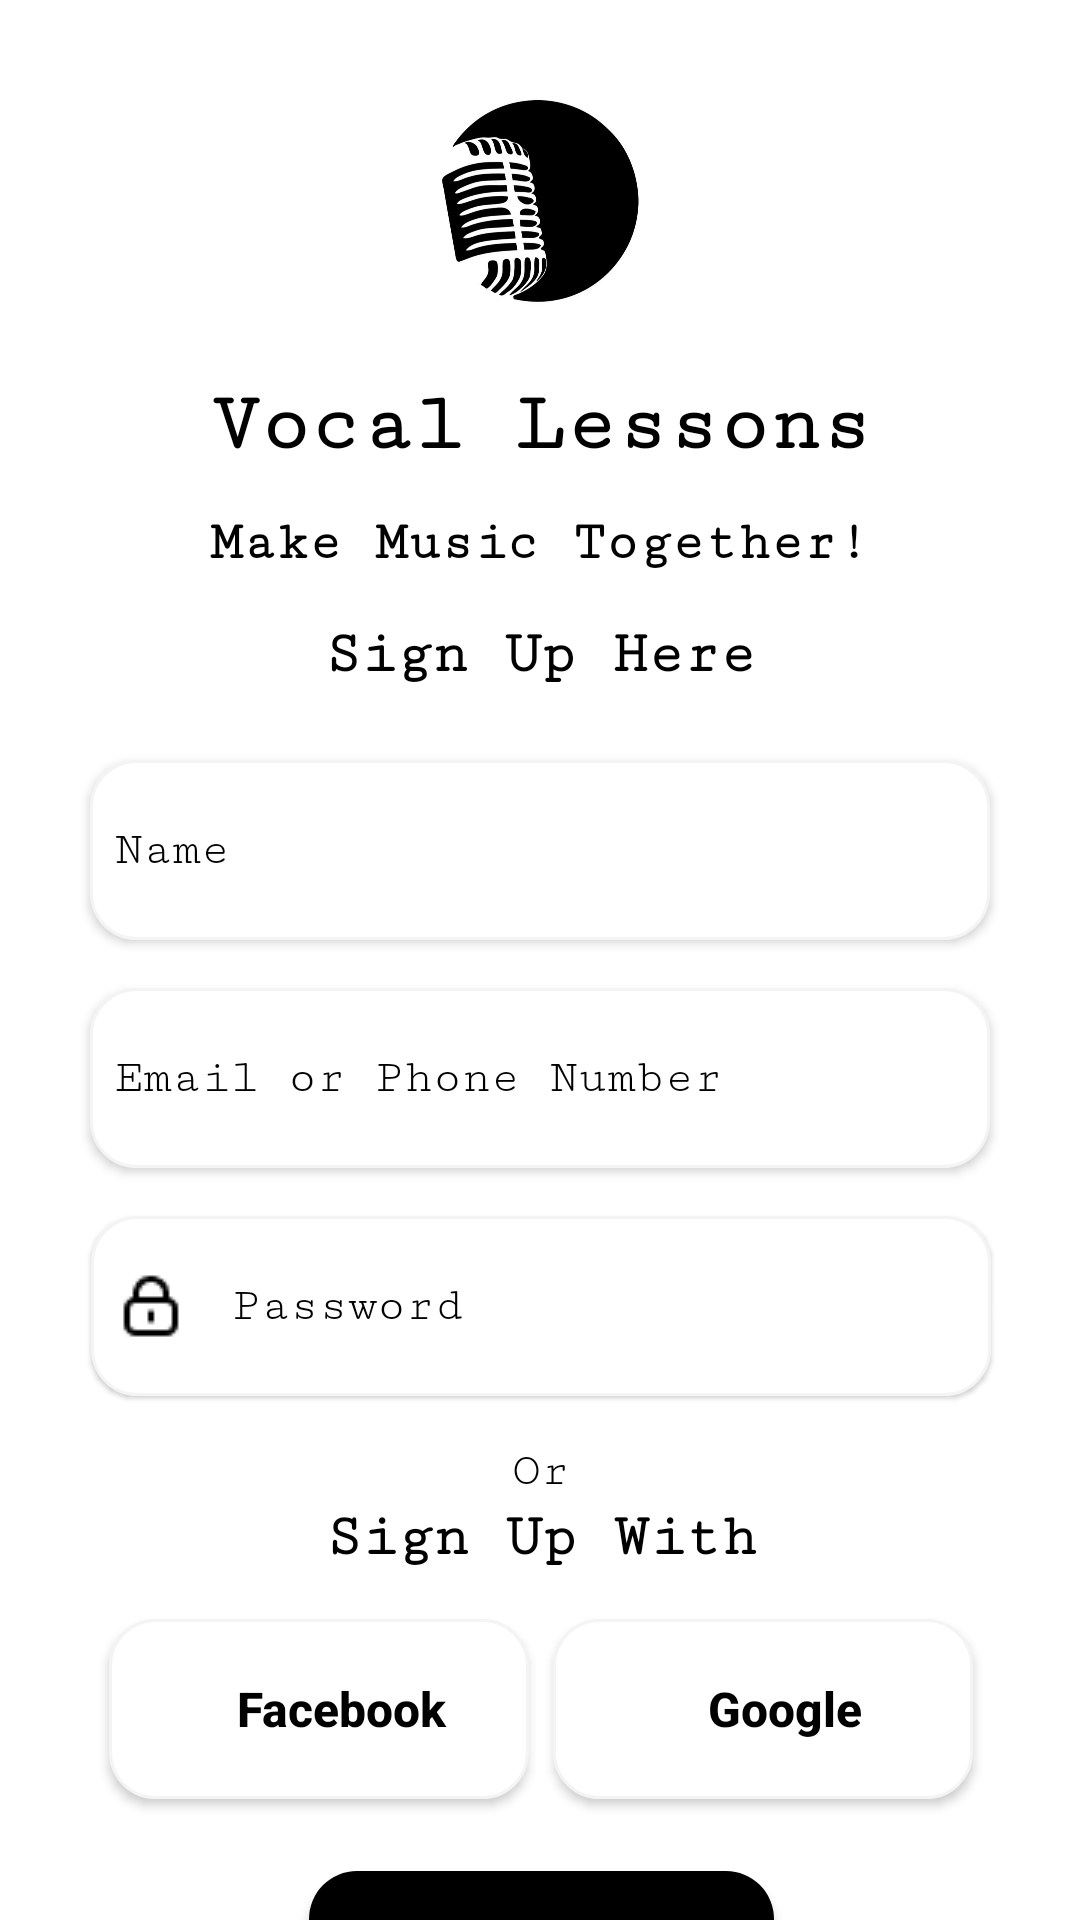

Produce the Android XML layout that renders to this screen, including the resource entries it uses.
<!-- AndroidManifest.xml: application theme Theme.VocalLessons -->
<!-- res/layout/activity_sign_up_user.xml -->
<?xml version="1.0" encoding="utf-8"?>
<androidx.constraintlayout.widget.ConstraintLayout xmlns:android="http://schemas.android.com/apk/res/android"
    xmlns:app="http://schemas.android.com/apk/res-auto"
    xmlns:tools="http://schemas.android.com/tools"
    android:id="@+id/main"
    android:layout_width="match_parent"
    android:layout_height="match_parent"
    android:background="@color/white"
    tools:context=".LoginUserActivity">

    <ImageView
        android:id="@+id/imageView3"
        android:layout_width="70dp"
        android:layout_height="70dp"
        android:layout_marginTop="32dp"
        android:background="@drawable/circle"
        android:clipToOutline="true"
        android:scaleType="centerCrop"
        app:layout_constraintEnd_toEndOf="parent"
        app:layout_constraintStart_toStartOf="parent"
        app:layout_constraintTop_toTopOf="parent"
        app:srcCompat="@drawable/logo" />

    <TextView
        android:id="@+id/textView5"
        android:layout_width="wrap_content"
        android:layout_height="wrap_content"
        android:layout_marginTop="24dp"
        android:fontFamily="serif-monospace"
        android:text="@string/app_name"
        android:textColor="@color/black"
        android:textSize="28sp"
        android:textStyle="bold"
        app:layout_constraintEnd_toEndOf="parent"
        app:layout_constraintStart_toStartOf="parent"
        app:layout_constraintTop_toBottomOf="@+id/imageView3" />

    <TextView
        android:id="@+id/textView6"
        android:layout_width="wrap_content"
        android:layout_height="wrap_content"
        android:layout_marginTop="14dp"
        android:fontFamily="serif-monospace"
        android:text="@string/make_music_together"
        android:textColor="@color/black"
        android:textSize="18sp"
        android:textStyle="bold"
        app:layout_constraintEnd_toEndOf="parent"
        app:layout_constraintStart_toStartOf="parent"
        app:layout_constraintTop_toBottomOf="@+id/textView5" />

    <TextView
        android:id="@+id/textView7"
        android:layout_width="wrap_content"
        android:layout_height="wrap_content"
        android:layout_marginTop="16dp"
        android:fontFamily="serif-monospace"
        android:text="@string/sign_up_here"
        android:textColor="@color/black"
        android:textSize="20sp"
        android:textStyle="bold"
        app:layout_constraintEnd_toEndOf="parent"
        app:layout_constraintStart_toStartOf="parent"
        app:layout_constraintTop_toBottomOf="@+id/textView6" />

    <EditText
        android:id="@+id/sign_up_user_name"
        android:layout_width="300dp"
        android:layout_height="60dp"
        android:layout_marginTop="24dp"
        android:background="@drawable/edit_text_bg"
        android:drawableStart="@drawable/ic_user"
        android:drawablePadding="15dp"
        android:elevation="2dp"
        android:fontFamily="serif-monospace"
        android:hint="@string/name"
        android:inputType="text"
        android:paddingStart="8dp"
        android:textColorHint="@color/black"
        android:textSize="16sp"
        app:layout_constraintEnd_toEndOf="parent"
        app:layout_constraintStart_toStartOf="parent"
        app:layout_constraintTop_toBottomOf="@+id/textView7" />

    <EditText
        android:id="@+id/sign_in_email"
        android:layout_width="300dp"
        android:layout_height="60dp"
        android:layout_marginTop="16dp"
        android:background="@drawable/edit_text_bg"
        android:drawableStart="@drawable/ic_mail"
        android:drawablePadding="15dp"
        android:elevation="2dp"
        android:fontFamily="serif-monospace"
        android:hint="@string/email_or_phone_number"
        android:inputType="textEmailAddress"
        android:paddingStart="8dp"
        android:textColorHint="@color/black"
        android:textSize="16sp"
        app:layout_constraintEnd_toEndOf="parent"
        app:layout_constraintStart_toStartOf="parent"
        app:layout_constraintTop_toBottomOf="@+id/sign_up_user_name" />

    <EditText
        android:id="@+id/sign_in_password"
        android:layout_width="300dp"
        android:layout_height="60dp"
        android:layout_marginTop="16dp"
        android:background="@drawable/edit_text_bg"
        android:drawableStart="@drawable/ic_lock"
        android:drawablePadding="15dp"
        android:elevation="1dp"
        android:fontFamily="serif-monospace"
        android:hint="@string/password"
        android:inputType="textPassword"
        android:paddingStart="8dp"
        android:textColorHint="@color/black"
        android:textSize="16sp"
        app:layout_constraintEnd_toEndOf="parent"
        app:layout_constraintHorizontal_bias="0.506"
        app:layout_constraintStart_toStartOf="parent"
        app:layout_constraintTop_toBottomOf="@+id/sign_in_email" />

    <TextView
        android:id="@+id/textView8"
        android:layout_width="wrap_content"
        android:layout_height="wrap_content"
        android:layout_marginTop="16dp"
        android:fontFamily="serif-monospace"
        android:text="@string/or"
        android:textColor="@color/black"

        android:textSize="16sp"
        app:layout_constraintEnd_toEndOf="@+id/sign_in_password"
        app:layout_constraintStart_toStartOf="@+id/sign_in_password"
        app:layout_constraintTop_toBottomOf="@+id/sign_in_password" />

    <TextView
        android:id="@+id/textView9"
        android:layout_width="wrap_content"
        android:layout_height="wrap_content"
        android:layout_marginTop="2dp"
        android:fontFamily="serif-monospace"
        android:text="@string/sign_up_with"
        android:textColor="@color/black"
        android:textSize="20sp"
        android:textStyle="bold"
        app:layout_constraintEnd_toEndOf="@+id/textView8"
        app:layout_constraintStart_toStartOf="@+id/textView8"
        app:layout_constraintTop_toBottomOf="@+id/textView8" />

    <androidx.appcompat.widget.AppCompatButton
        android:id="@+id/button"
        android:layout_width="140dp"
        android:layout_height="60dp"
        android:layout_marginTop="16dp"
        android:layout_marginEnd="40dp"
        android:background="@drawable/btn_shape_lg"
        android:drawableStart="@drawable/facebook"
        android:elevation="12dp"
        android:paddingStart="15dp"
        android:text="@string/facebook"
        android:textAllCaps="false"
        android:textColor="@color/black"
        android:textSize="16sp"
        android:textStyle="bold"
        app:layout_constraintEnd_toEndOf="@+id/textView9"
        app:layout_constraintStart_toStartOf="parent"
        app:layout_constraintTop_toBottomOf="@+id/textView9" />

    <androidx.appcompat.widget.AppCompatButton
        android:id="@+id/button2"
        android:layout_width="140dp"
        android:layout_height="60dp"
        android:layout_marginStart="40dp"
        android:layout_marginTop="16dp"
        android:background="@drawable/btn_shape_lg"
        android:drawableStart="@drawable/google"
        android:paddingStart="15dp"
        android:text="@string/google"
        android:textAllCaps="false"
        android:textColor="@color/black"
        android:textSize="16sp"
        android:textStyle="bold"
        app:layout_constraintEnd_toEndOf="parent"
        app:layout_constraintStart_toStartOf="@+id/textView9"
        app:layout_constraintTop_toBottomOf="@+id/textView9" />

    <androidx.appcompat.widget.AppCompatButton
        android:id="@+id/create_account_btn"
        android:layout_width="155dp"
        android:layout_height="55dp"
        android:layout_marginTop="24dp"
        android:background="@drawable/black_btn"
        android:elevation="4dp"
        android:fontFamily="serif-monospace"
        android:text="@string/create_account"
        android:textAllCaps="false"
        android:textColor="@color/white"
        android:textSize="18sp"
        app:layout_constraintEnd_toEndOf="@+id/button2"
        app:layout_constraintStart_toStartOf="@+id/button"
        app:layout_constraintTop_toBottomOf="@+id/button" />

    <TextView
        android:id="@+id/go_login_user_page"
        android:layout_width="wrap_content"
        android:layout_height="wrap_content"
        android:layout_marginTop="24dp"
        android:layout_marginBottom="65dp"
        android:fontFamily="serif-monospace"
        android:text="@string/already_have_an_account"
        android:textSize="14sp"
        android:textStyle="bold"
        app:layout_constraintBottom_toBottomOf="parent"
        app:layout_constraintEnd_toEndOf="parent"
        app:layout_constraintStart_toStartOf="parent"
        app:layout_constraintTop_toBottomOf="@+id/create_account_btn" />


</androidx.constraintlayout.widget.ConstraintLayout>
<!-- resources referenced by this layout -->
<resources>
  <!-- drawable black_btn (drawable) -->
  <?xml version="1.0" encoding="utf-8"?>
  <shape xmlns:android="http://schemas.android.com/apk/res/android">
  
      <corners android:radius="16dp" />
      <gradient android:angle="45" android:startColor="@color/black"  android:endColor="@color/black"/>
  
  </shape>
  <!-- drawable btn_shape_lg (drawable) -->
  <?xml version="1.0" encoding="utf-8"?>
  <shape xmlns:android="http://schemas.android.com/apk/res/android">
  
      <solid android:color="@color/white" />
      <corners android:radius="15dp" />
      <stroke
          android:width="1dp"
          android:color="#F4F4F4" />
  
  
  </shape>
  <!-- drawable circle (drawable) -->
  <?xml version="1.0" encoding="utf-8"?>
  <shape xmlns:android="http://schemas.android.com/apk/res/android">
      <solid android:color="@android:color/transparent" />
      <corners android:radius="180dp" />
  </shape>
  <!-- drawable edit_text_bg (drawable) -->
  <?xml version="1.0" encoding="utf-8"?>
  <shape xmlns:android="http://schemas.android.com/apk/res/android">
  
      <solid android:color="@color/white" />
      <stroke
          android:width="1dp"
          android:color="#F4F4F4" />
      <corners android:radius="15dp"/>
  
  </shape>
  <!-- drawable ic_lock: png bitmap (drawable, 290 bytes) -->
  <!-- drawable logo: png bitmap (drawable, 219465 bytes) -->
  <string name="already_have_an_account">Already Have An Account?</string>
  <string name="app_name">Vocal Lessons</string>
  <string name="create_account">Create Account</string>
  <string name="email_or_phone_number">Email or Phone Number</string>
  <string name="facebook">Facebook</string>
  <string name="google">Google</string>
  <string name="make_music_together">Make Music Together!</string>
  <string name="name">Name\n</string>
  <string name="or">Or</string>
  <string name="password">Password</string>
  <string name="sign_up_here">Sign Up Here</string>
  <string name="sign_up_with">Sign Up With</string>
  <style name="Theme.VocalLessons" parent="Base.Theme.VocalLessons" />
  <style name="Base.Theme.VocalLessons" parent="Theme.Material3.DayNight.NoActionBar">
          
          
      </style>
  <!-- not gathered from this repository: default colours our renderer supplied (Android Studio template values) -->
  <color name="black">#FF000000</color>
  <color name="white">#FFFFFFFF</color>
</resources>
